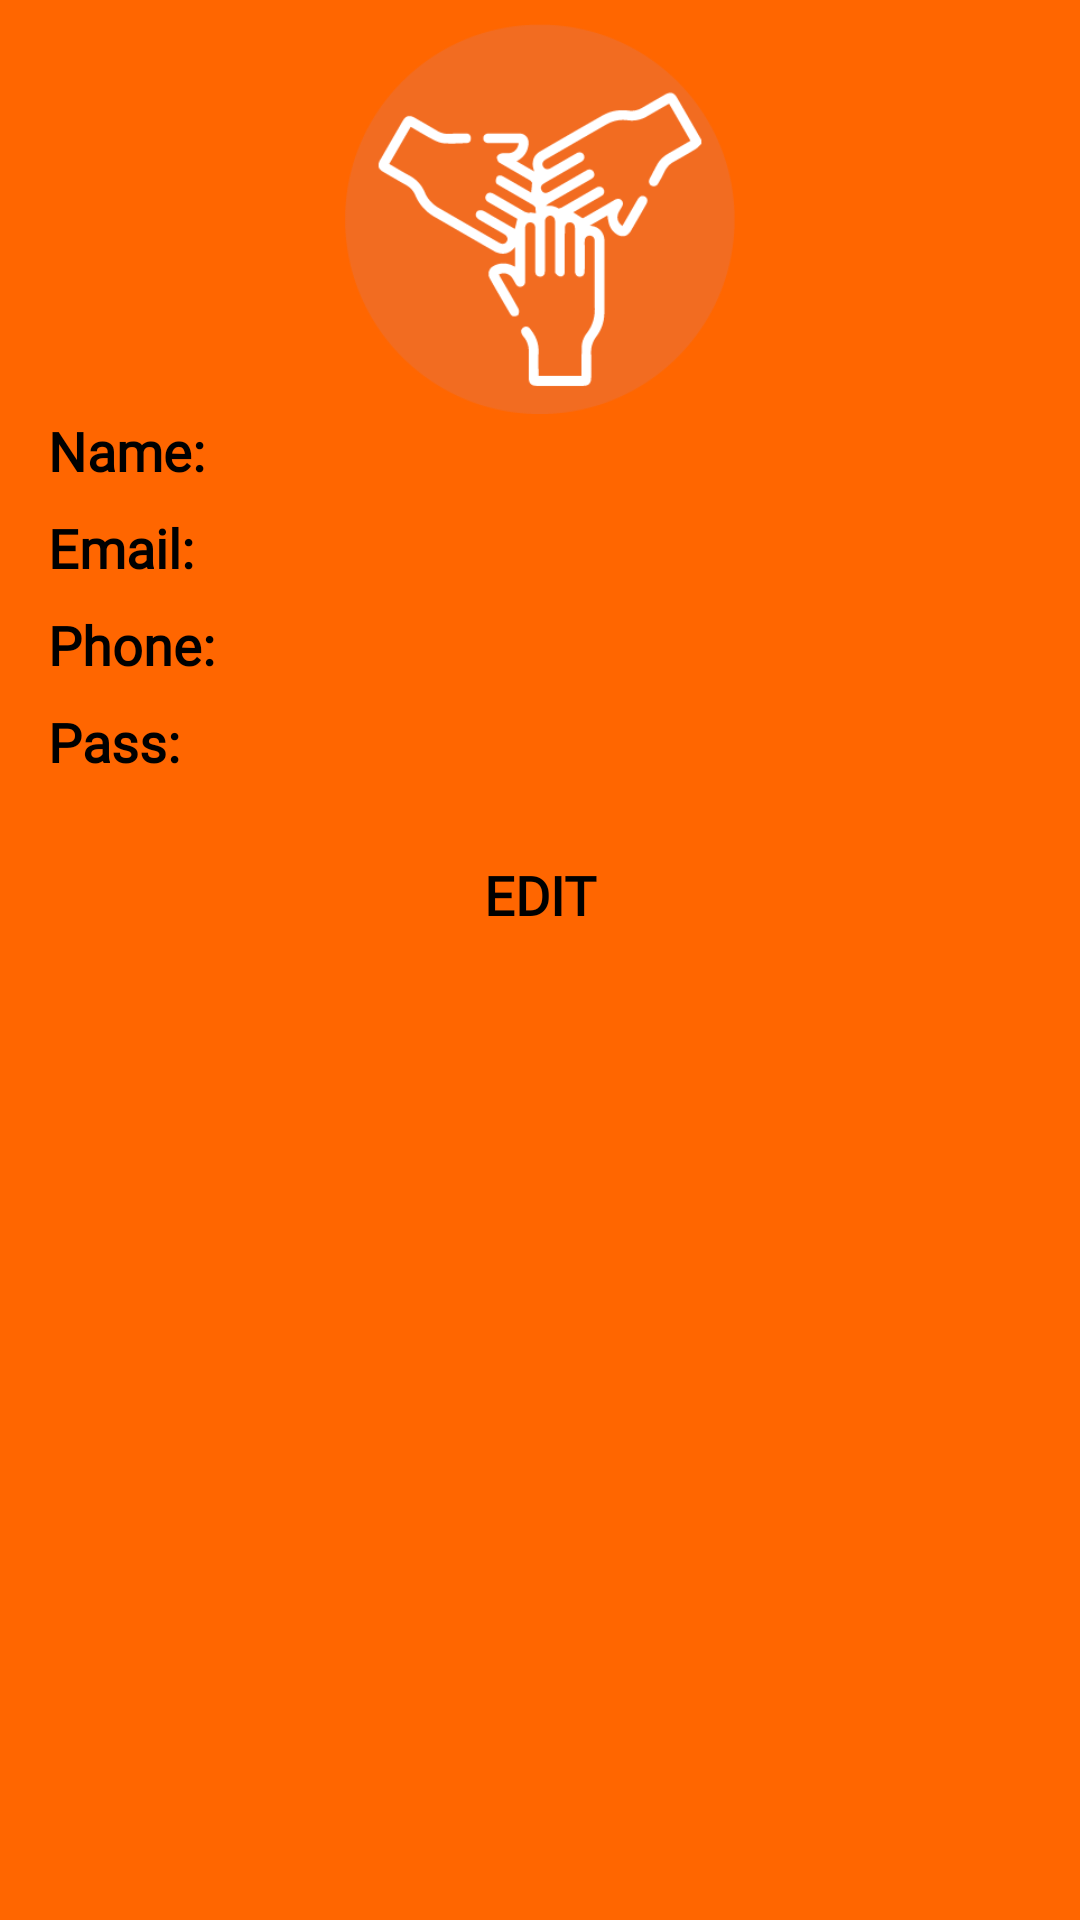

Here is an Android app screen rendered from its layout file. Give the layout XML and the strings, colors and styles it references.
<!-- AndroidManifest.xml: activity theme Theme.Angel1.NoActionBar -->
<!-- res/layout/activity_profile.xml -->
<?xml version="1.0" encoding="utf-8"?>
<androidx.constraintlayout.widget.ConstraintLayout
    xmlns:android="http://schemas.android.com/apk/res/android"
    xmlns:app="http://schemas.android.com/apk/res-auto"
    xmlns:tools="http://schemas.android.com/tools"
    android:layout_width="match_parent"
    android:layout_height="match_parent"
    tools:context=".Student.ProfileActivity"
    android:background="@color/blue"
    android:orientation="vertical">

    <ImageView
        android:id="@+id/imageView"
        android:layout_width="130dp"
        android:layout_height="130dp"
        android:layout_marginTop="8dp"
        android:src="@drawable/icon"
        app:layout_constraintEnd_toEndOf="parent"
        app:layout_constraintStart_toStartOf="parent"
        app:layout_constraintTop_toTopOf="parent" />

    <TextView
        android:id="@+id/textView18"
        android:layout_width="wrap_content"
        android:layout_height="wrap_content"
        android:layout_marginStart="16dp"
        android:fontFamily="@font/jomolhari"
        android:text="Name:"
        android:textColor="@color/black"
        android:textSize="18sp"
        android:textStyle="bold"
        app:layout_constraintStart_toStartOf="parent"
        app:layout_constraintTop_toBottomOf="@+id/imageView" />

        <TextView
            android:id="@+id/cust_name"
            android:layout_width="wrap_content"
            android:layout_height="wrap_content"
            android:layout_marginStart="4dp"
            android:fontFamily="@font/jomolhari"
            android:textColor="@color/black"
            android:textSize="18sp"
            android:textStyle="bold"
            app:layout_constraintBottom_toBottomOf="@+id/textView18"
            app:layout_constraintStart_toEndOf="@+id/textView18"
            app:layout_constraintTop_toTopOf="@+id/textView18" />

        <TextView
            android:id="@+id/textView19"
            android:layout_width="wrap_content"
            android:layout_height="wrap_content"
            android:layout_marginTop="8dp"
            android:fontFamily="@font/jomolhari"
            android:text="Email:"
            android:textColor="@color/black"
            android:textSize="18sp"
            android:textStyle="bold"
            app:layout_constraintStart_toStartOf="@+id/textView18"
            app:layout_constraintTop_toBottomOf="@+id/textView18" />

        <TextView
            android:id="@+id/cust_email"
            android:layout_width="wrap_content"
            android:layout_height="wrap_content"
            android:layout_marginStart="4dp"
            android:fontFamily="@font/jomolhari"
            android:textColor="@color/black"
            android:textSize="18sp"
            android:textStyle="bold"
            app:layout_constraintBottom_toBottomOf="@+id/textView19"
            app:layout_constraintStart_toEndOf="@+id/textView19"
            app:layout_constraintTop_toTopOf="@+id/textView19" />

        <TextView
            android:id="@+id/textView21"
            android:layout_width="wrap_content"
            android:layout_height="wrap_content"
            android:layout_marginTop="8dp"
            android:fontFamily="@font/jomolhari"
            android:text="Phone:"
            android:textColor="@color/black"
            android:textSize="18sp"
            android:textStyle="bold"
            app:layout_constraintStart_toStartOf="@+id/textView19"
            app:layout_constraintTop_toBottomOf="@+id/textView19" />

        <TextView
            android:id="@+id/cust_phone"
            android:layout_width="wrap_content"
            android:layout_height="wrap_content"
            android:layout_marginStart="5dp"
            android:fontFamily="@font/jomolhari"
            android:textColor="@color/black"
            android:textSize="18sp"
            android:textStyle="bold"
            app:layout_constraintBottom_toBottomOf="@+id/textView21"
            app:layout_constraintStart_toEndOf="@+id/textView21"
            app:layout_constraintTop_toTopOf="@+id/textView21" />

        <TextView
            android:id="@+id/textView22"
            android:layout_width="wrap_content"
            android:layout_height="wrap_content"
            android:layout_marginTop="8dp"
            android:fontFamily="@font/jomolhari"
            android:text="Pass:"
            android:textColor="@color/black"
            android:textSize="18sp"
            android:textStyle="bold"
            app:layout_constraintStart_toStartOf="@+id/textView21"
            app:layout_constraintTop_toBottomOf="@+id/textView21" />

        <TextView
            android:id="@+id/password"
            android:layout_width="wrap_content"
            android:layout_height="wrap_content"
            android:layout_marginStart="5dp"
            android:fontFamily="@font/jomolhari"
            android:textColor="@color/black"
            android:textSize="18sp"
            android:textStyle="bold"
            app:layout_constraintBottom_toBottomOf="@+id/textView22"
            app:layout_constraintStart_toEndOf="@+id/textView22"
            app:layout_constraintTop_toTopOf="@+id/textView22" />

        <androidx.appcompat.widget.AppCompatButton
            android:id="@+id/edit"
            android:layout_width="match_parent"
            android:layout_height="wrap_content"
            android:layout_marginStart="40dp"
            android:layout_marginTop="15dp"
            android:layout_marginEnd="40dp"
            android:background="@drawable/btn_back"
            android:fontFamily="@font/jomolhari"
            android:text="EDIT"
            android:textColor="@color/black"
            android:textSize="18sp"
            android:textStyle="bold"
            app:layout_constraintEnd_toEndOf="parent"
            app:layout_constraintStart_toStartOf="parent"
            app:layout_constraintTop_toBottomOf="@+id/password" />

        <ProgressBar
            android:id="@+id/progressBar"
            style="?android:attr/progressBarStyleLarge"
            android:layout_width="wrap_content"
            android:layout_height="wrap_content"
            android:layout_centerInParent="true"
            android:visibility="gone"
            app:layout_constraintBottom_toBottomOf="parent"
            app:layout_constraintEnd_toEndOf="parent"
            app:layout_constraintStart_toStartOf="parent"
            app:layout_constraintTop_toTopOf="parent" />

    <androidx.recyclerview.widget.RecyclerView
        android:id="@+id/moreRv"
        android:layout_width="match_parent"
        android:layout_height="wrap_content"
        android:layout_marginStart="16dp"
        android:layout_marginTop="16dp"
        android:layout_marginEnd="16dp"
        app:layout_constraintEnd_toEndOf="parent"
        app:layout_constraintStart_toStartOf="parent"
        app:layout_constraintTop_toBottomOf="@+id/edit" />

    </androidx.constraintlayout.widget.ConstraintLayout>
<!-- resources referenced by this layout -->
<resources>
  <color name="black">#FF000000</color>
  <color name="blue">#FF6600</color>
  <!-- drawable icon: png bitmap (drawable, 13203 bytes) -->
  <style name="Theme.Angel1.NoActionBar">
          <item name="windowActionBar">false</item>
          <item name="windowNoTitle">true</item>
          <item name="android:textColor">@color/black</item>
          <item name="android:itemBackground">@color/white</item>
      </style>
  <color name="white">#FFFFFFFF</color>
</resources>
